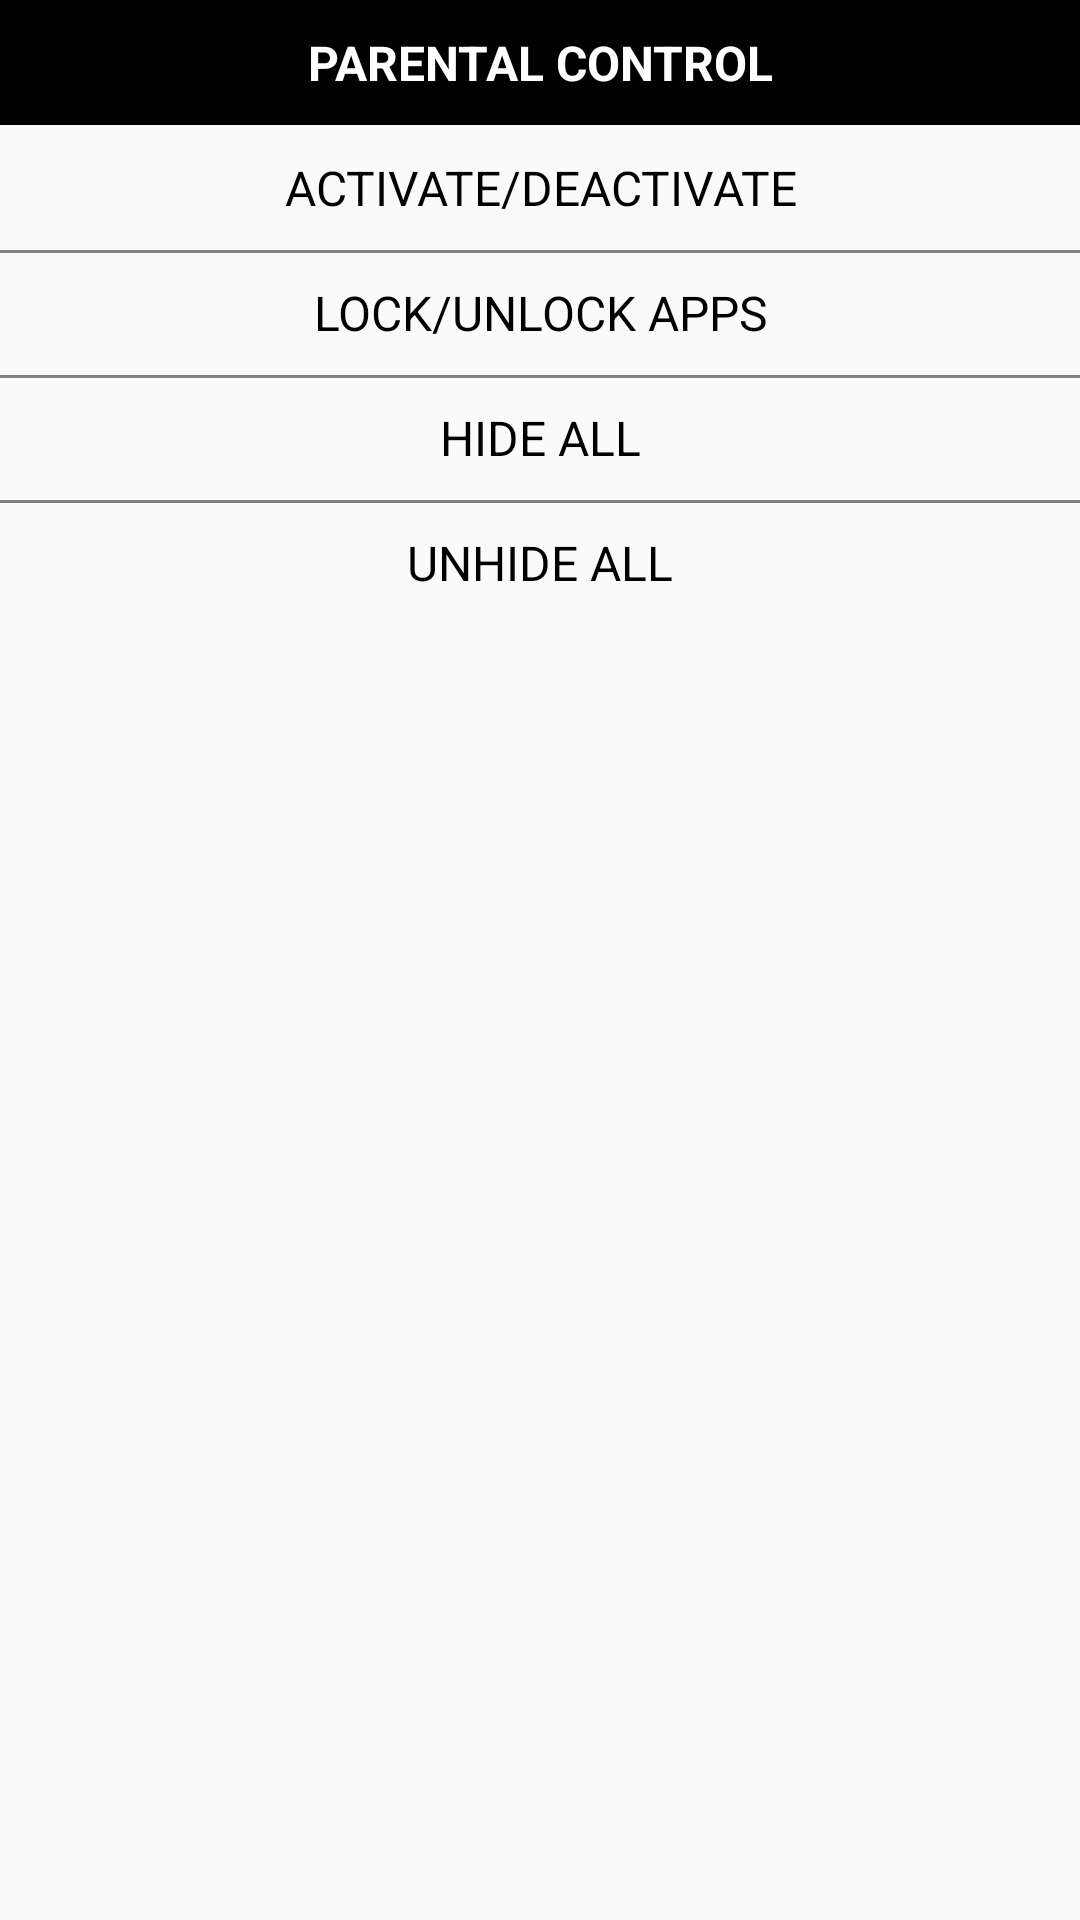

Write the Android layout XML for this screen, with the resource values it uses.
<!-- AndroidManifest.xml: application theme AppTheme -->
<!-- res/layout/parental_control_dialog.xml -->
<?xml version="1.0" encoding="utf-8"?>
<LinearLayout xmlns:android="http://schemas.android.com/apk/res/android"
    android:layout_width="match_parent"
    android:layout_height="wrap_content"
    android:layout_gravity="center"
    android:gravity="center_horizontal"
    android:orientation="vertical">

    <TextView
        android:layout_width="match_parent"
        android:layout_height="wrap_content"
        android:background="@color/black"
        android:gravity="center"
        android:padding="@dimen/longPressDialogTextBtnPaddingTopBottom"
        android:text="Parental Control"
        android:textAllCaps="true"
        android:textColor="@color/white"
        android:textSize="@dimen/longPressDialogBtnTextSize"
        android:textStyle="bold" />

    <TextView
        android:id="@+id/tvActivateDeActivateBtn"
        android:layout_width="match_parent"
        android:layout_height="wrap_content"
        android:focusable="true"
        android:gravity="center"
        android:padding="@dimen/longPressDialogTextBtnPaddingTopBottom"
        android:text="ACTIVATE/DEACTIVATE"
        android:textAllCaps="true"
        android:textColor="@color/black"
        android:textSize="@dimen/longPressDialogBtnTextSize" />

    <TextView
        android:id="@+id/tvLockUnlockBtn"
        android:layout_width="match_parent"
        android:layout_height="wrap_content"
        android:background="@drawable/list_divider"
        android:focusable="true"
        android:gravity="center"
        android:padding="@dimen/longPressDialogTextBtnPaddingTopBottom"
        android:text="LOCK/UNLOCK APPS"
        android:textAllCaps="true"
        android:textColor="@color/black"
        android:textSize="@dimen/longPressDialogBtnTextSize" />

    <TextView
        android:id="@+id/tvHideAllBtn"
        android:layout_width="match_parent"
        android:layout_height="wrap_content"
        android:background="@drawable/list_divider"
        android:focusable="true"
        android:gravity="center"
        android:padding="@dimen/longPressDialogTextBtnPaddingTopBottom"
        android:text="HIDE ALL"
        android:textColor="@color/black"
        android:textSize="@dimen/longPressDialogBtnTextSize" />

    <TextView
        android:id="@+id/tvUnHideAllBtn"
        android:layout_width="match_parent"
        android:layout_height="wrap_content"
        android:background="@drawable/list_divider"
        android:focusable="true"
        android:gravity="center"
        android:padding="@dimen/longPressDialogTextBtnPaddingTopBottom"
        android:text="UNHIDE ALL"
        android:textColor="@color/black"
        android:textSize="@dimen/longPressDialogBtnTextSize" />


</LinearLayout>
<!-- resources referenced by this layout -->
<resources>
  <color name="black">#000000</color>
  <color name="white">#ffffff</color>
  <dimen name="longPressDialogBtnTextSize">16sp</dimen>
  <dimen name="longPressDialogTextBtnPaddingTopBottom">10dp</dimen>
  <!-- drawable list_divider (drawable) -->
  <?xml version="1.0" encoding="utf-8"?>
  <layer-list xmlns:android="http://schemas.android.com/apk/res/android">
      <item android:bottom="-8dp" android:left="-8dp" android:right="-8dp">
          <shape>
              <solid android:color="#00000000"/>
              <stroke android:color="@color/grey" android:width="1dp"/>
          </shape>
      </item>
  </layer-list>
  <style name="AppTheme" parent="Theme.AppCompat.Light.NoActionBar">
          
          <item name="colorPrimary">@color/colorPrimary</item>
          <item name="colorPrimaryDark">@color/colorPrimaryDark</item>
          <item name="colorAccent">@color/colorAccent</item>
      </style>
  <color name="grey">#838282</color>
  <color name="colorPrimary">#008577</color>
  <color name="colorPrimaryDark">#00574B</color>
  <color name="colorAccent">#D81B60</color>
</resources>
